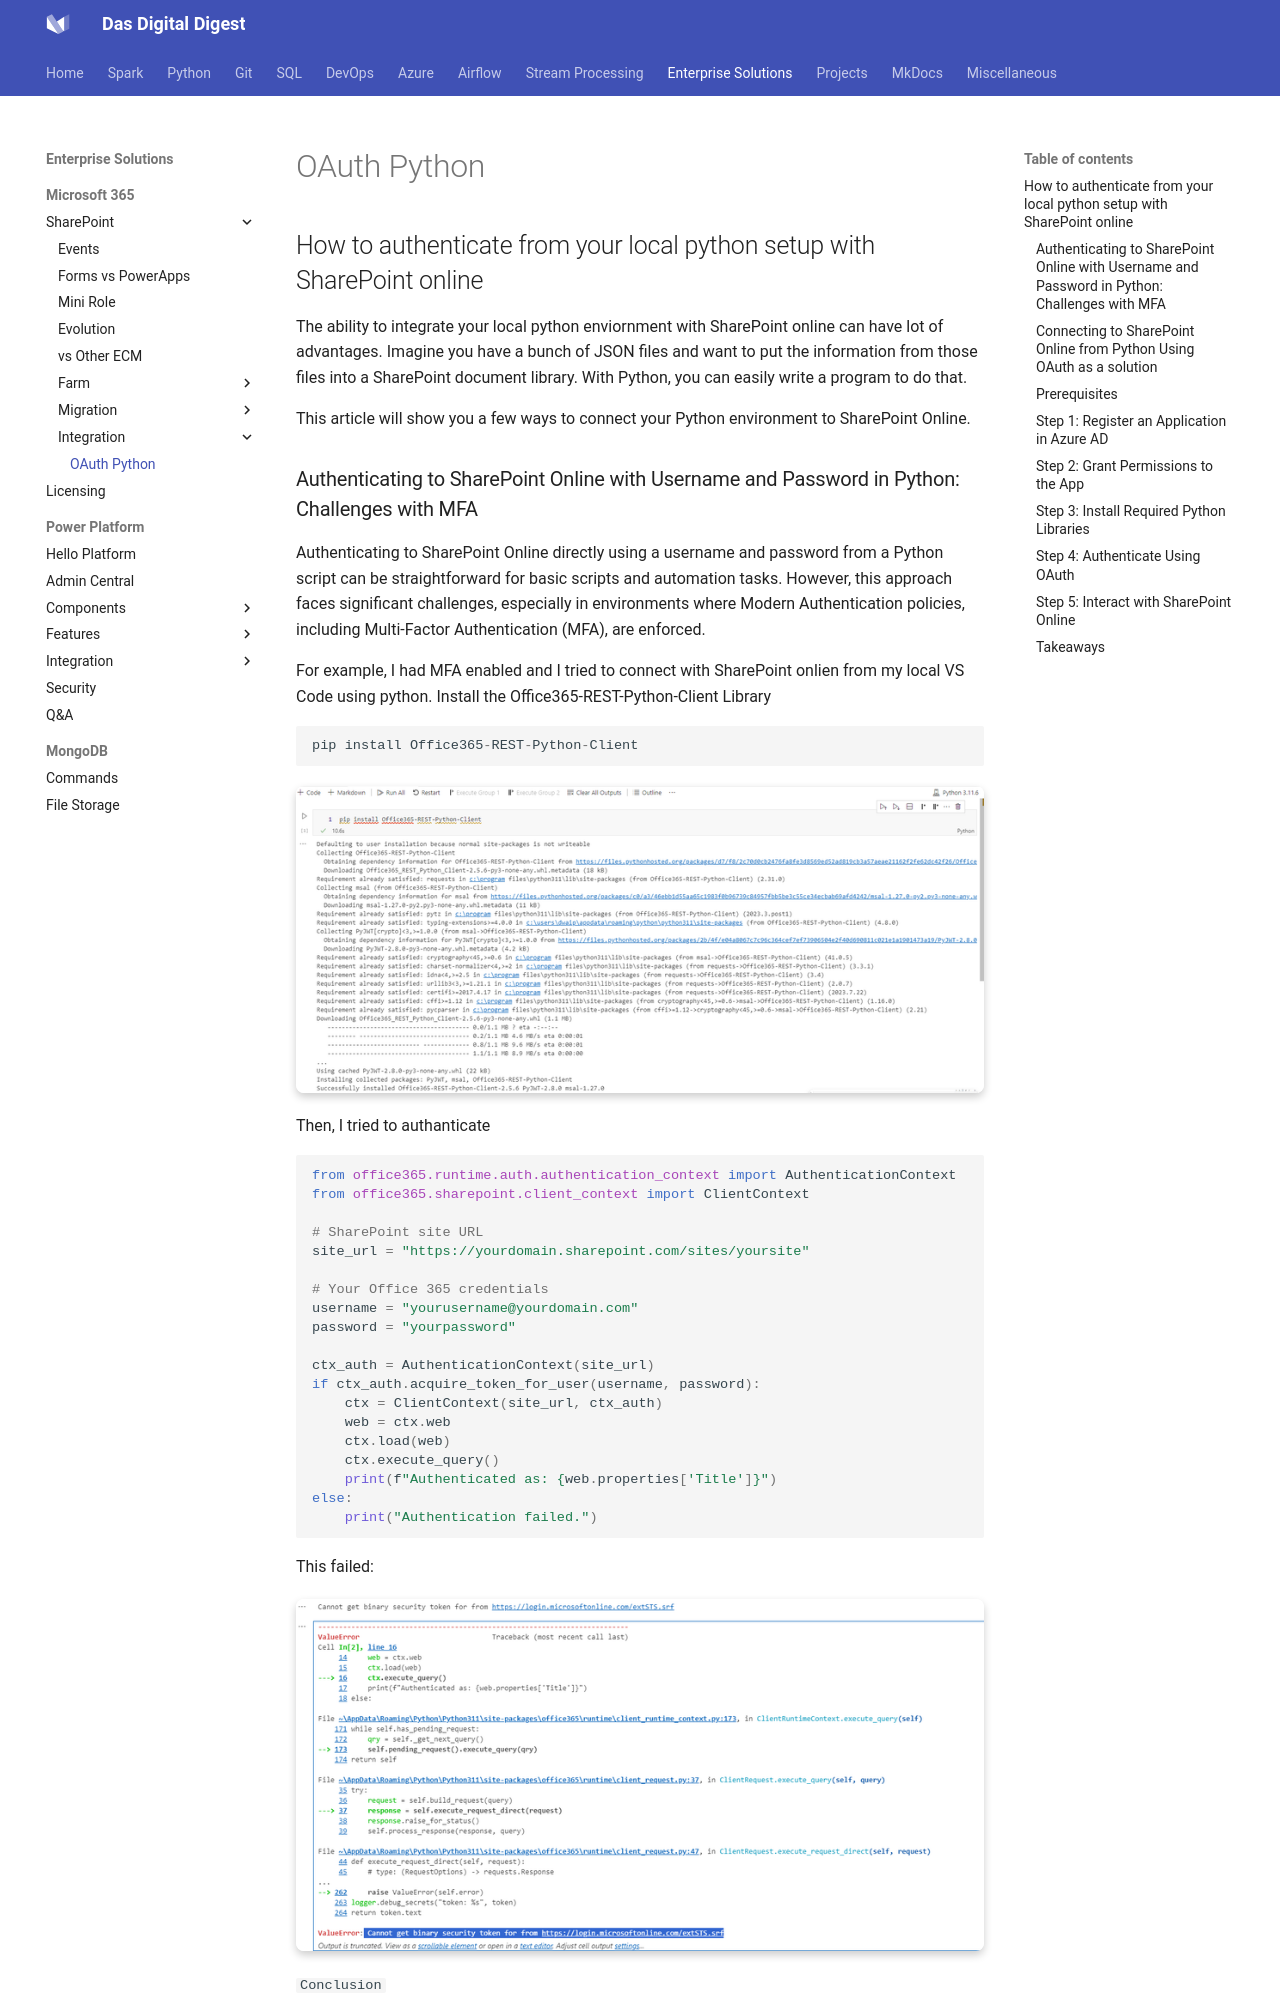

repository: dwdas9/home · page: M365/oAuthSharePointPython.html · generator: mkdocs

## How to authenticate from your local python setup with SharePoint online

The ability to integrate your local python enviornment with SharePoint online can have lot of advantages. Imagine you have a bunch of JSON files and want to put the information from those files into a SharePoint document library. With Python, you can easily write a program to do that.

This article will show you a few ways to connect your Python environment to SharePoint Online.

### Authenticating to SharePoint Online with Username and Password in Python: Challenges with MFA

Authenticating to SharePoint Online directly using a username and password from a Python script can be straightforward for basic scripts and automation tasks. However, this approach faces significant challenges, especially in environments where Modern Authentication policies, including Multi-Factor Authentication (MFA), are enforced. 

For example, I had MFA enabled and I tried to connect with SharePoint onlien from my local VS Code using python. Install the Office365-REST-Python-Client Library

```python

pip install Office365-REST-Python-Client

```

![alt text](images\image.png)

Then, I tried to authanticate

```python

from office365.runtime.auth.authentication_context import AuthenticationContext
from office365.sharepoint.client_context import ClientContext

# SharePoint site URL
site_url = "https://yourdomain.sharepoint.com/sites/yoursite"

# Your Office 365 credentials
username = "yourusername@yourdomain.com"
password = "yourpassword"

ctx_auth = AuthenticationContext(site_url)
if ctx_auth.acquire_token_for_user(username, password):
    ctx = ClientContext(site_url, ctx_auth)
    web = ctx.web
    ctx.load(web)
    ctx.execute_query()
    print(f"Authenticated as: {web.properties['Title']}")
else:
    print("Authentication failed.")

```

This failed:

![alt text](images\image-1.png)

`Conclusion`

Nowadays, MFA is everywhere, most organizations enforce MFA, hence while direct username/password authentication is theoritically possible, chances are it will fail 99% of the time.

### Connecting to SharePoint Online from Python Using OAuth as a solution

We saw how our basic authentication method using username/password failed. Hence, Modern authentication via OAuth is recommended for secure access. Follow the steps below to connect with SharePoint online using oAuth authantication. oAuth is also used to connect to a lot of other Offie 365 and Azure services. Its very popular.
